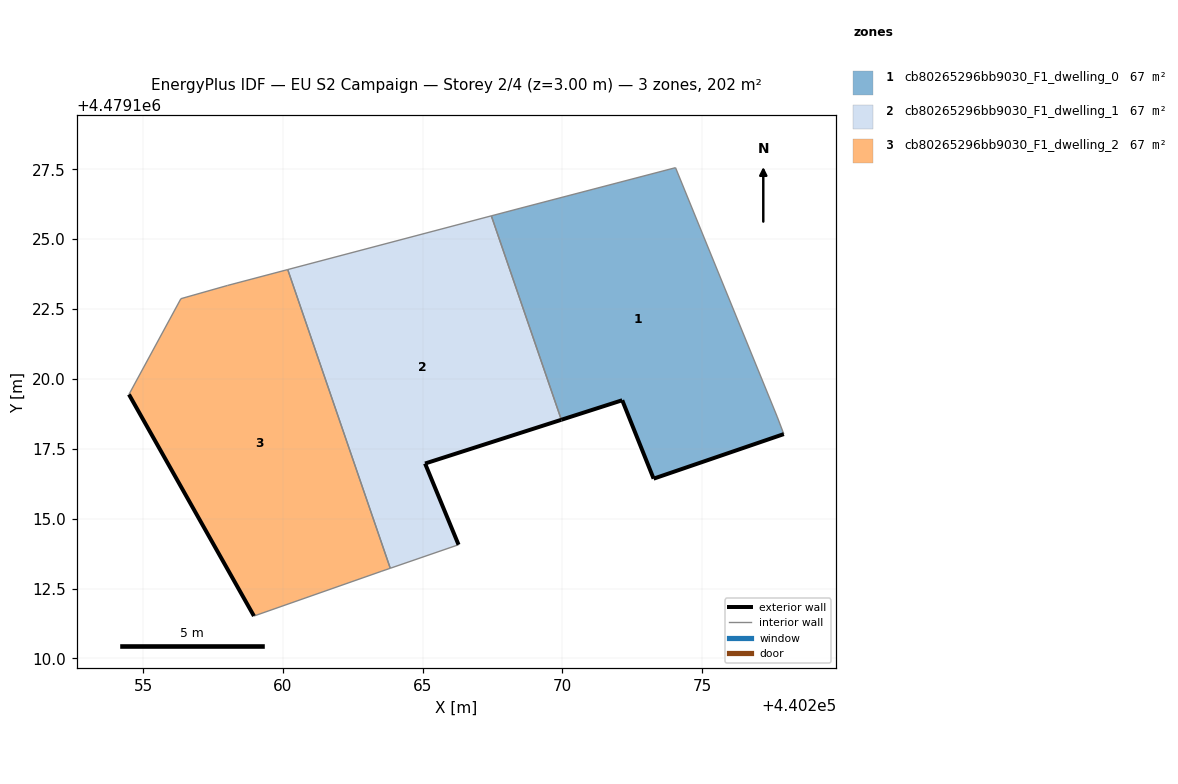
=== STOREY PLAN SPEC (per zone: floor XY polygon, exterior-wall plan segments, windows/doors) ===
zone 1: cb80265296bb9030_F1_dwelling_0  (67.3 m²)
  floor: (440277.92, 4479118.03) (440277.69, 4479118.64) (440274.05, 4479127.56) (440268.48, 4479126.11) (440267.46, 4479125.83) (440269.96, 4479118.54) (440272.14, 4479119.24) (440273.26, 4479116.43)
  exterior wall: (440277.92, 4479118.03) – (440273.27, 4479116.43)  [4.9 m]
  exterior wall: (440273.27, 4479116.43) – (440272.14, 4479119.24)  [3.0 m]
  exterior wall: (440272.14, 4479119.24) – (440269.96, 4479118.54)  [2.3 m]
  interior walls: 5
zone 2: cb80265296bb9030_F1_dwelling_1  (67.3 m²)
  floor: (440266.28, 4479114.07) (440265.09, 4479116.97) (440269.96, 4479118.54) (440267.46, 4479125.83) (440260.17, 4479123.91) (440263.84, 4479113.22)
  exterior wall: (440265.09, 4479116.97) – (440266.28, 4479114.07)  [3.1 m]
  exterior wall: (440269.96, 4479118.54) – (440265.09, 4479116.97)  [5.1 m]
  interior walls: 4
zone 3: cb80265296bb9030_F1_dwelling_2  (67.3 m²)
  floor: (440263.51, 4479113.11) (440263.84, 4479113.22) (440260.17, 4479123.91) (440258.02, 4479123.35) (440256.35, 4479122.87) (440254.49, 4479119.45) (440258.96, 4479111.52)
  exterior wall: (440258.96, 4479111.52) – (440254.49, 4479119.45)  [9.1 m]
  interior walls: 6

=== DERIVED (storey summary) ===
Building: EU S2 Campaign
Storey: 2 of 4  (floor level z = 3.00 m)
Storey gross floor area: 202.0 m²
Zones on this storey: 3
  - cb80265296bb9030_F1_dwelling_0: floor 67.3 m²; exterior wall 10.2 m (30.7 m²); WWR 0.0%
  - cb80265296bb9030_F1_dwelling_1: floor 67.3 m²; exterior wall 8.3 m (24.8 m²); WWR 0.0%
  - cb80265296bb9030_F1_dwelling_2: floor 67.3 m²; exterior wall 9.1 m (27.3 m²); WWR 0.0%
Zone adjacency (shared interzone walls):
  - cb80265296bb9030_F1_dwelling_0 ↔ cb80265296bb9030_F1_dwelling_1
  - cb80265296bb9030_F1_dwelling_1 ↔ cb80265296bb9030_F1_dwelling_2